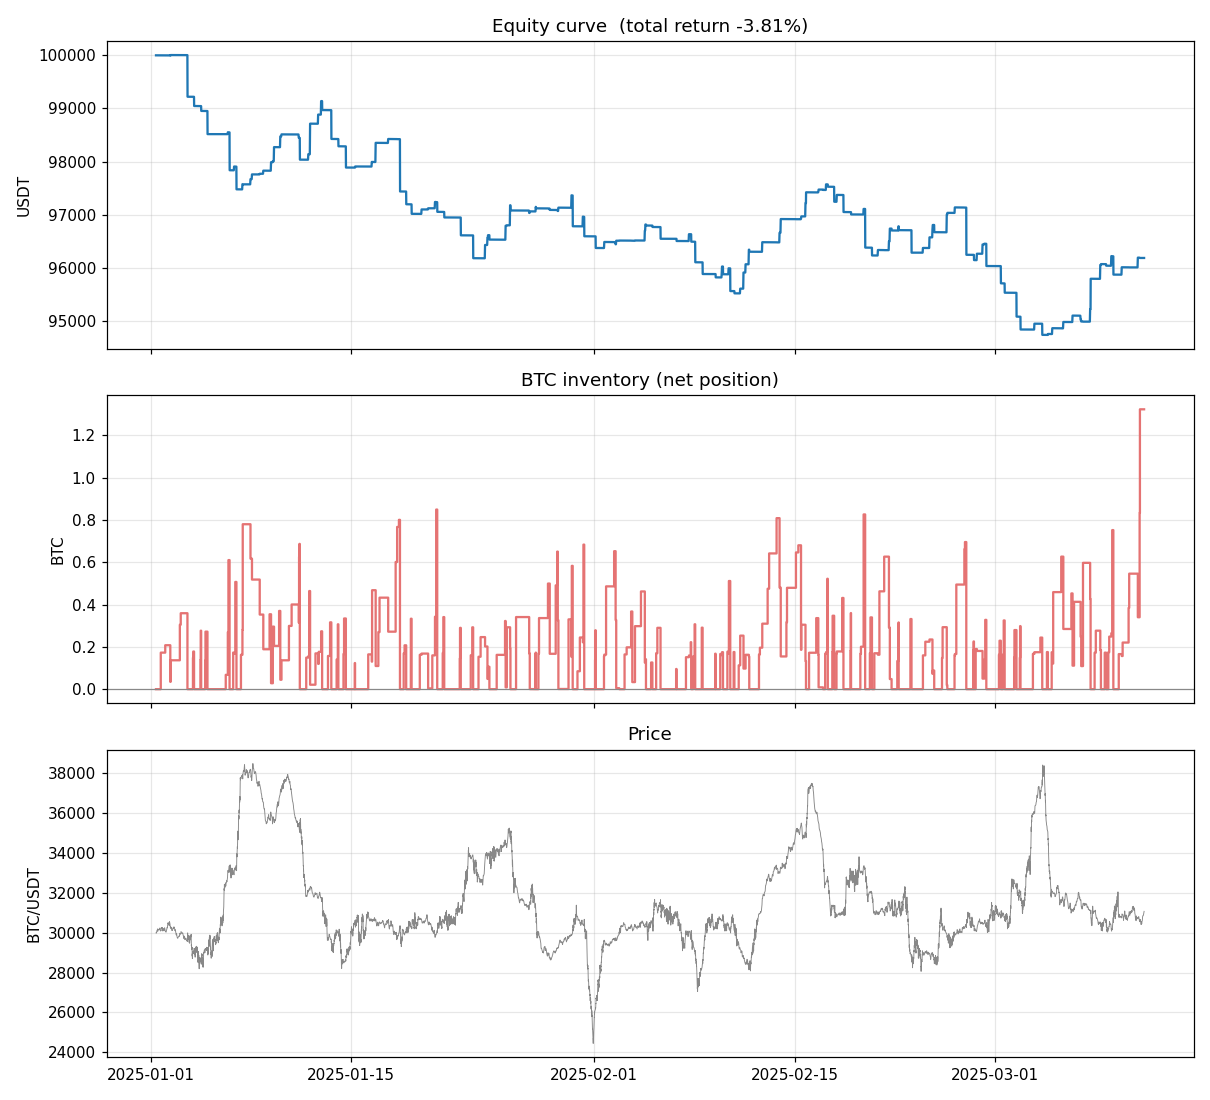

Values plotted in this chart, from the file beside it:
ts_ns, equity
1735721700000000000, 100000
1735723500000000000, 100000
1735725300000000000, 100000
1735727100000000000, 100000
1735728900000000000, 100000
1735730700000000000, 100000
1735732500000000000, 100000
1735734300000000000, 100000
1735736100000000000, 100000
1735737900000000000, 100000
1735739700000000000, 100000
1735741500000000000, 100000
1735743300000000000, 100000
1735745100000000000, 100000
1735746900000000000, 100000
1735748700000000000, 100000
1735750500000000000, 99999
1735752300000000000, 99999
1735754100000000000, 99999
1735755900000000000, 99999
1735757700000000000, 99999
1735759500000000000, 99999
1735761300000000000, 99999
1735763100000000000, 99999
1735764900000000000, 99999
1735766700000000000, 99999
1735768500000000000, 99999
1735770300000000000, 99999
1735772100000000000, 99999
1735773900000000000, 99999
1735775700000000000, 99999
1735777500000000000, 99999
1735779300000000000, 99999
1735781100000000000, 99999
1735782900000000000, 99999
1735784700000000000, 99999
1735786500000000000, 99999
1735788300000000000, 99999
1735790100000000000, 99999
1735791900000000000, 99999
1735793700000000000, 99999
1735795500000000000, 99999
1735797300000000000, 99999
1735799100000000000, 99999
1735800900000000000, 99999
1735802700000000000, 99999
1735804500000000000, 99999
1735806300000000000, 99999
1735808100000000000, 99994
1735809900000000000, 100005
1735811700000000000, 100005
1735813500000000000, 100005
1735815300000000000, 100005
1735817100000000000, 100005
1735818900000000000, 100005
1735820700000000000, 100005
1735822500000000000, 100005
1735824300000000000, 100005
1735826100000000000, 100005
1735827900000000000, 100005
... 9,489 more rows
